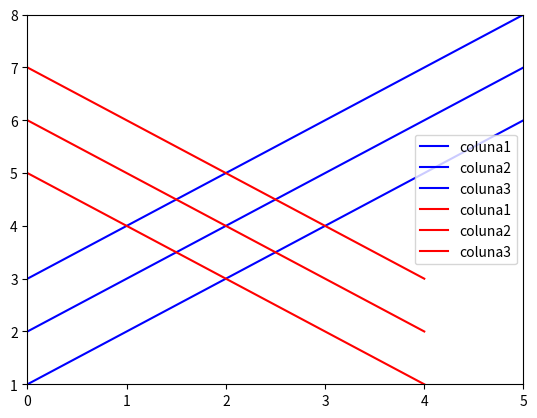

Here is the Python script that generated this plot:
import pandas as pd
import matplotlib.pyplot as plt
from matplotlib.animation import FuncAnimation

# Crie DataFrames de exemplo
data1 = {
    'coluna1': [1, 2, 3, 4, 5, 6],
    'coluna2': [2, 3, 4, 5, 6, 7],
    'coluna3': [3, 4, 5, 6, 7, 8]
}
data2 = {
    'coluna1': [5, 4, 3, 2, 1],
    'coluna2': [6, 5, 4, 3, 2],
    'coluna3': [7, 6, 5, 4, 3]
}
df1 = pd.DataFrame(data1)
df2 = pd.DataFrame(data2)

# Crie a figura e o eixo
fig, ax = plt.subplots()

# Inicialize o gráfico vazio
lines1 = [ax.plot([], [], label=coluna, color='blue')[0] for coluna in df1.columns]
lines2 = [ax.plot([], [], label=coluna, color='red')[0] for coluna in df2.columns]

# Defina a função de inicialização
def init():
    for line in lines1 + lines2:
        line.set_data([], [])
    ax.set_xlim(0, len(df1.index) - 1)
    ax.set_ylim(min(df1.min().min(), df2.min().min()), max(df1.max().max(), df2.max().max()))
    ax.legend()
    return lines1 + lines2

# Defina a função de animação
def animate(i):
    for line, coluna in zip(lines1, df1.columns):
        line.set_data(df1.index[:i+1], df1[coluna][:i+1])
    for line, coluna in zip(lines2, df2.columns):
        line.set_data(df2.index[:i+1], df2[coluna][:i+1])
    return lines1 + lines2

# Crie a animação
ani = FuncAnimation(fig, animate, frames=len(df1), init_func=init, blit=True)

# Salve a animação em um arquivo MP4 usando o escritor de filmes ffmpeg
ani.save('animacao.gif', fps=2, writer='imagemagick')

plt.show()
